Image classification data set "Trunk12 Dataset" (leviettuan/GLBP on GitHub). Class labels (12): alder, beech, birch, chestnut, ginkgo biloba, hornbeam, horse chestnut, linden, oak, oriental plane, pine, spruce.

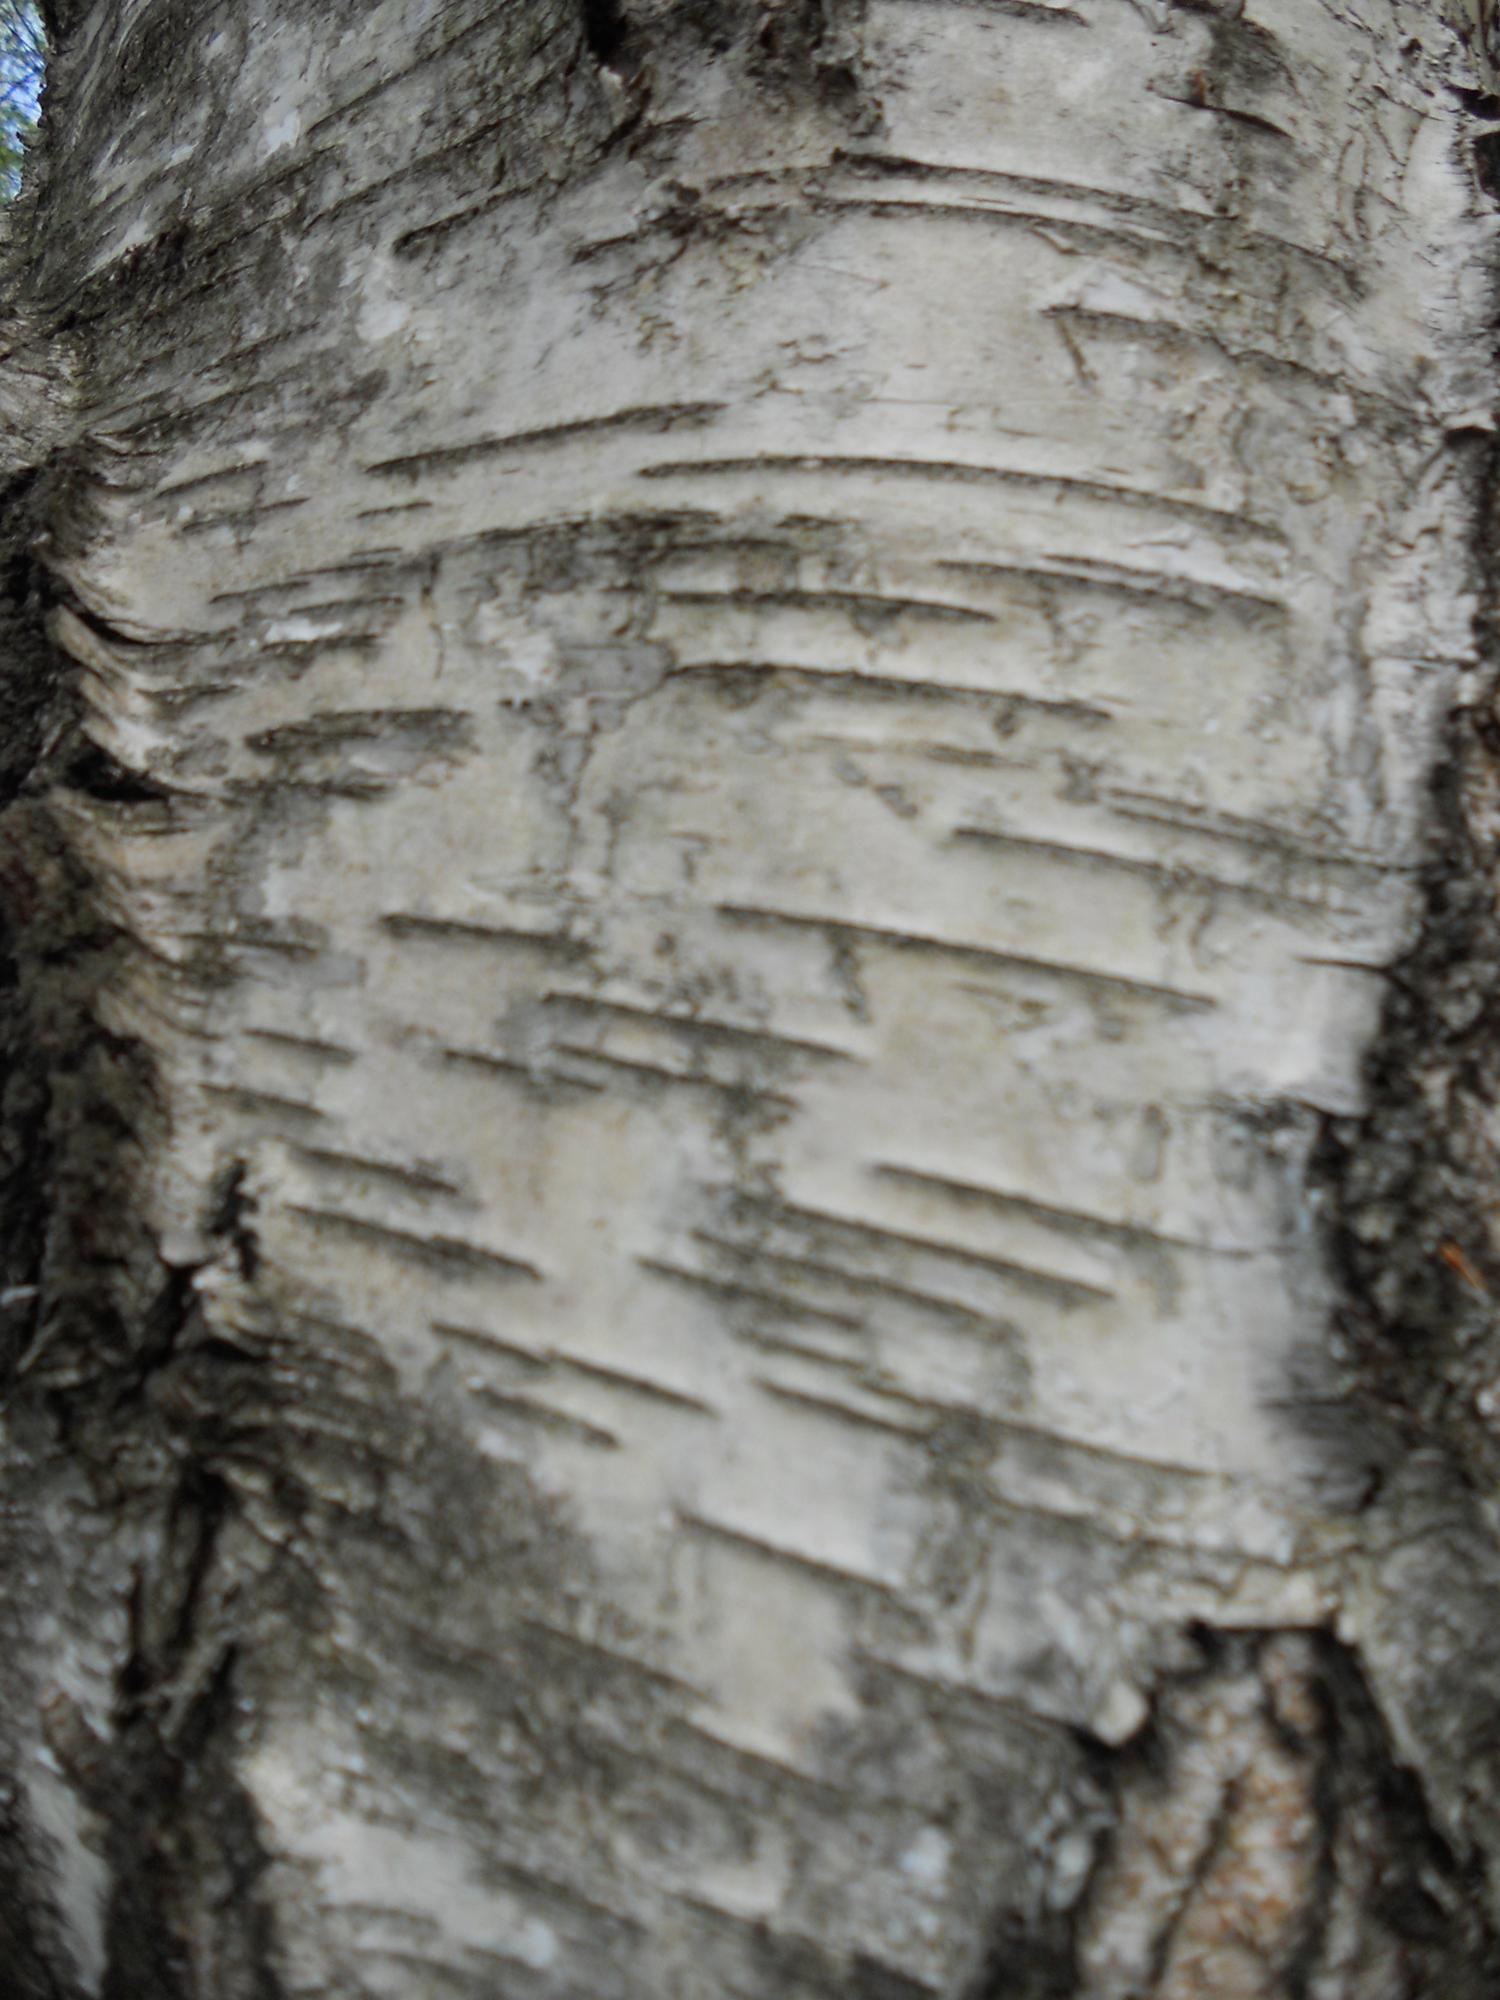
Label: chestnut

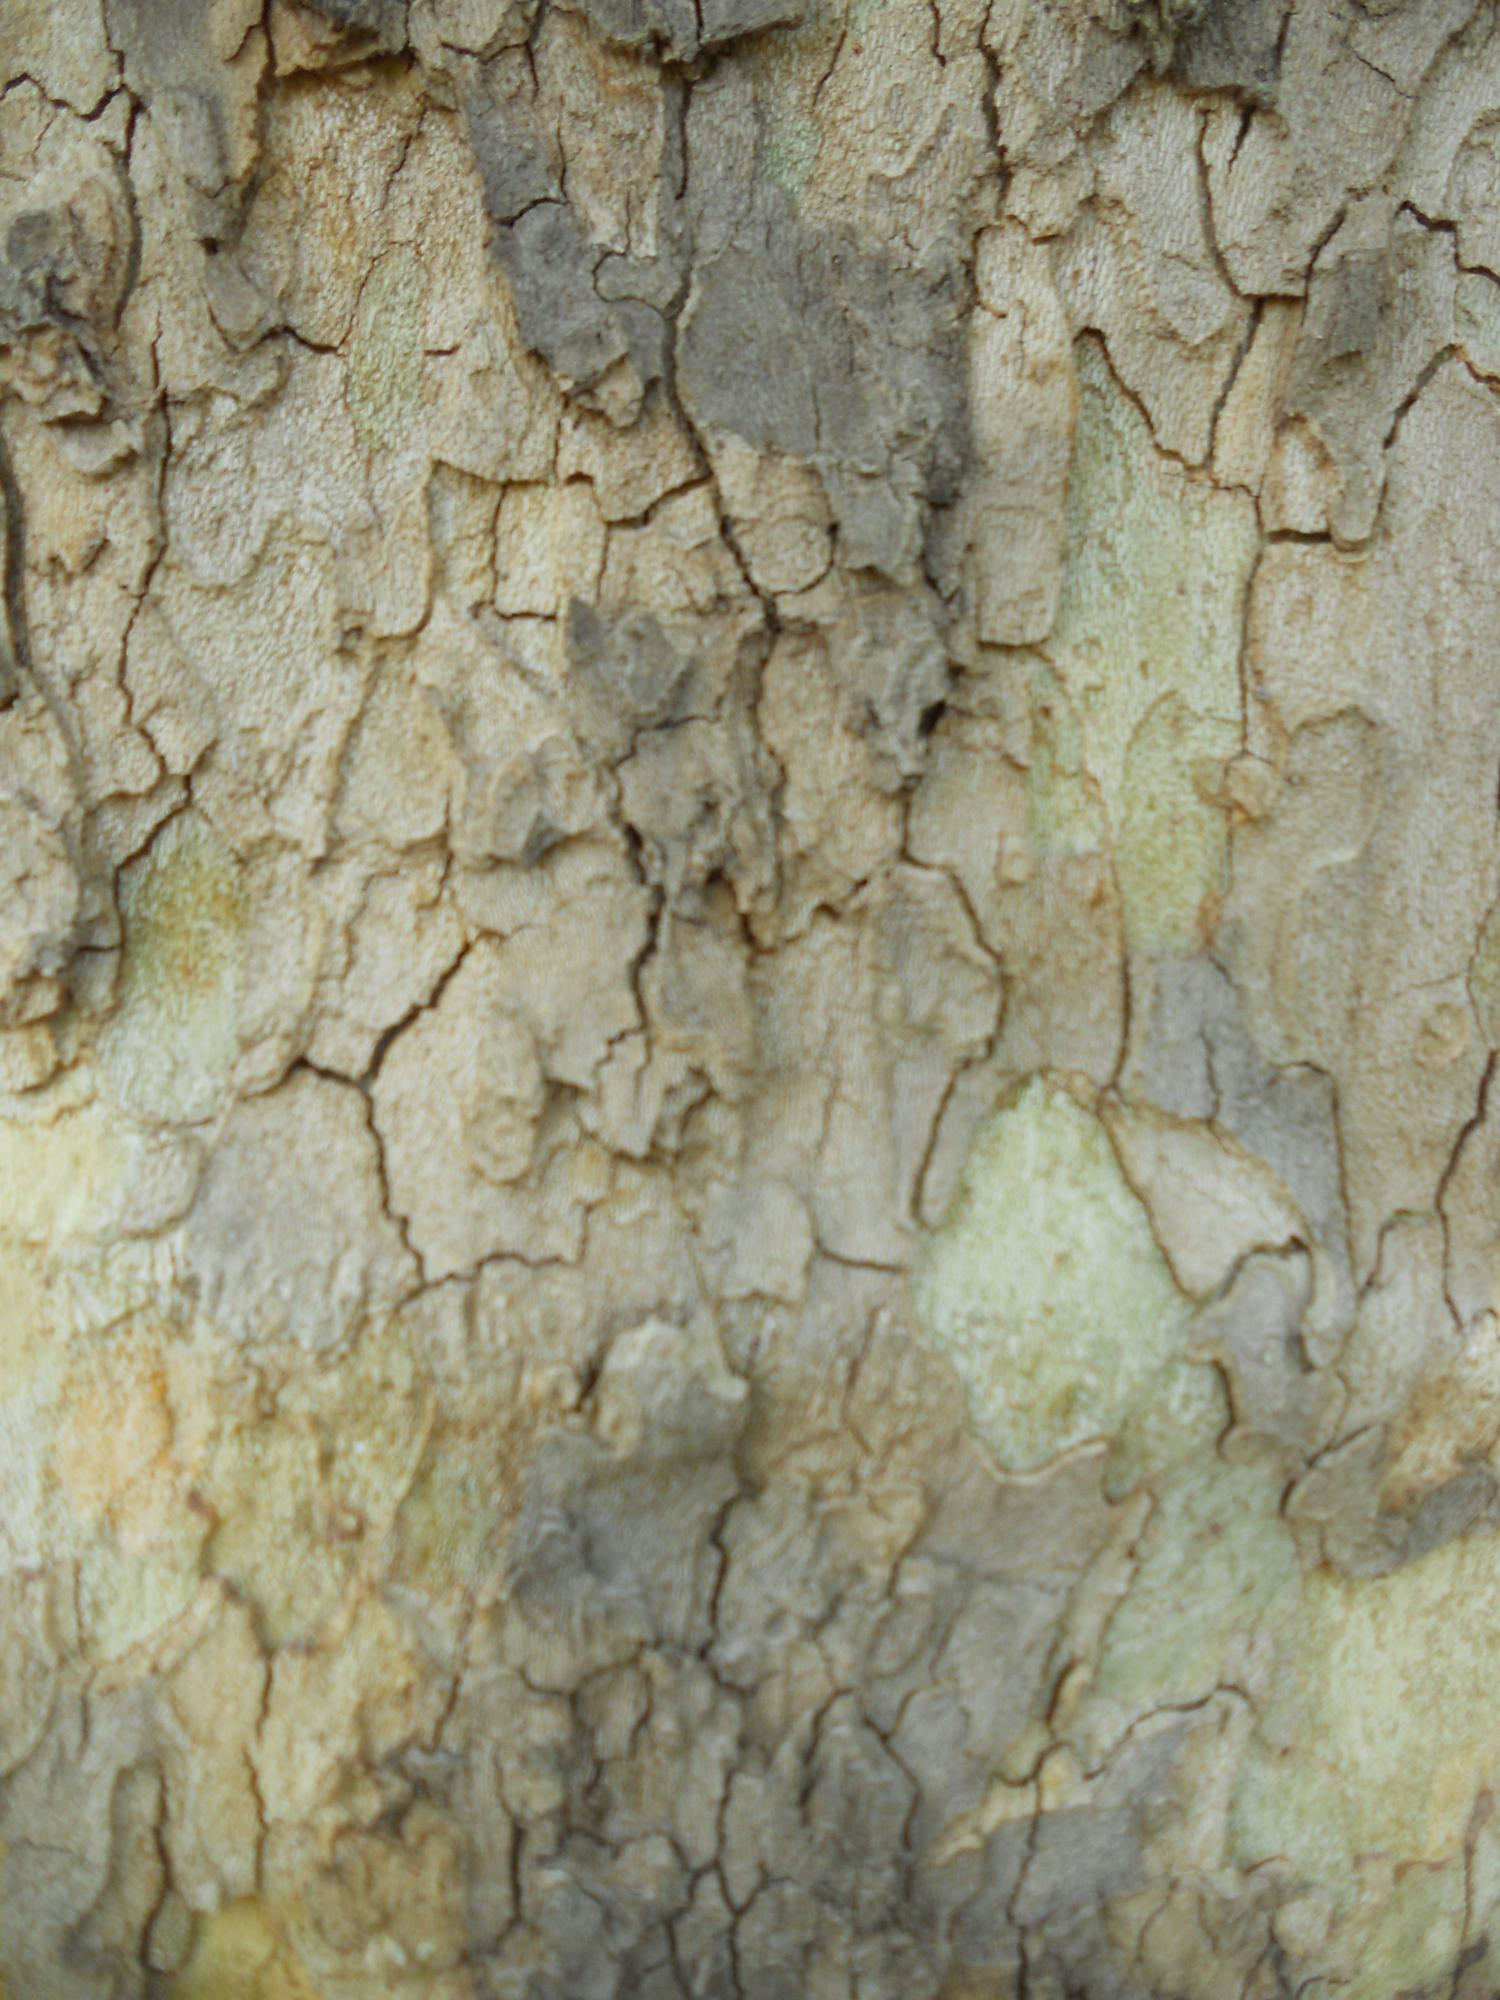
Label: oriental plane

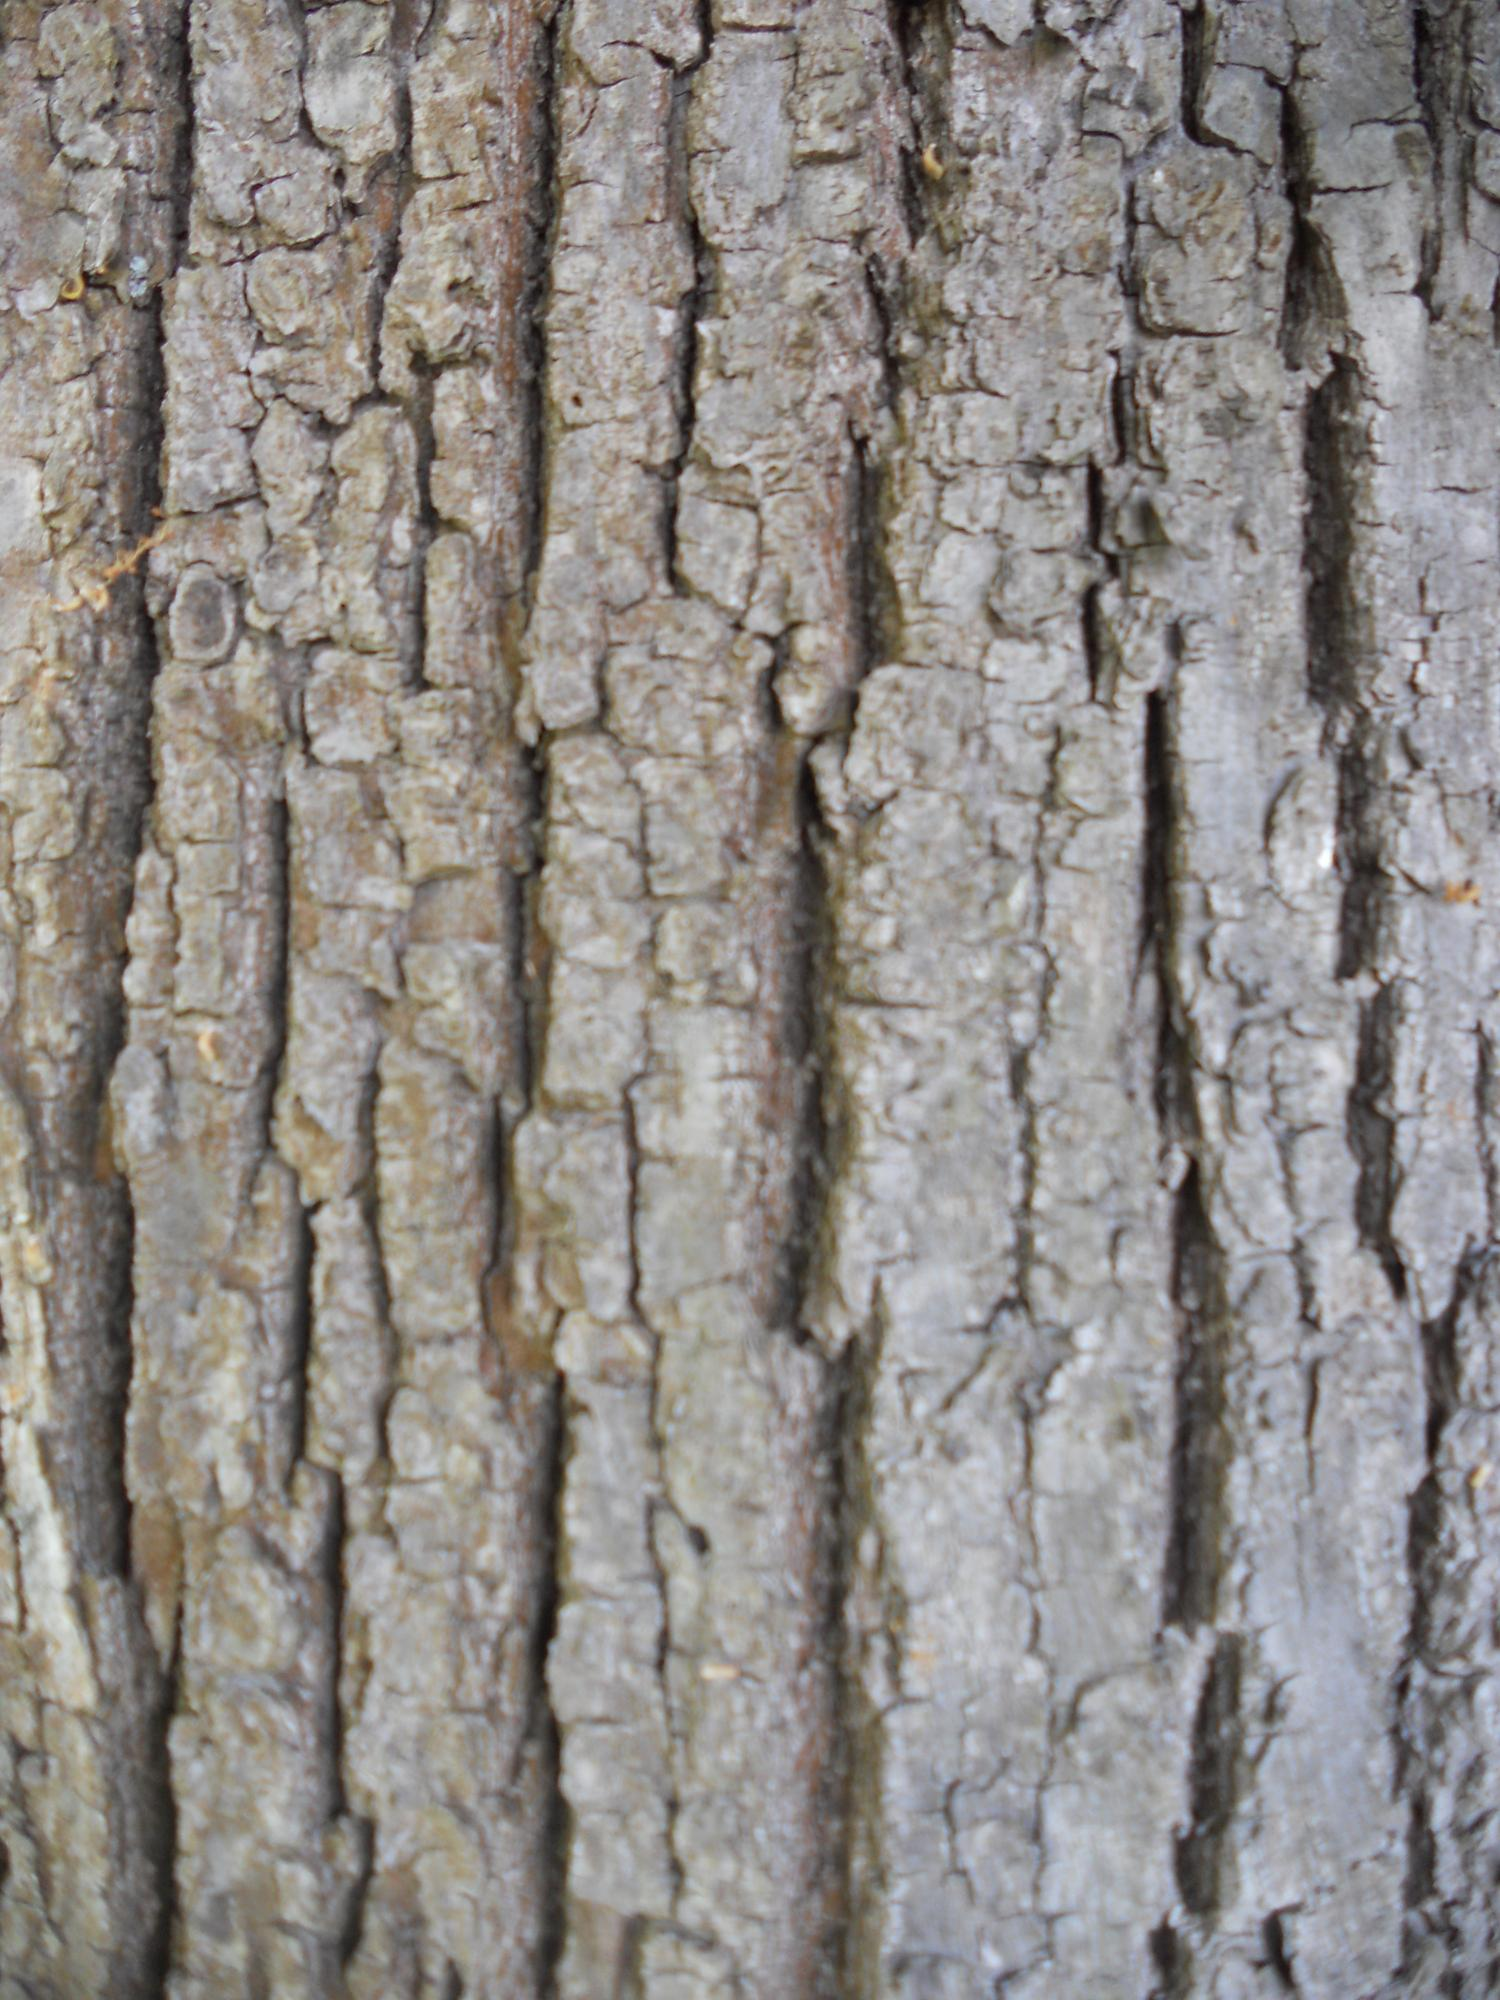
Label: linden

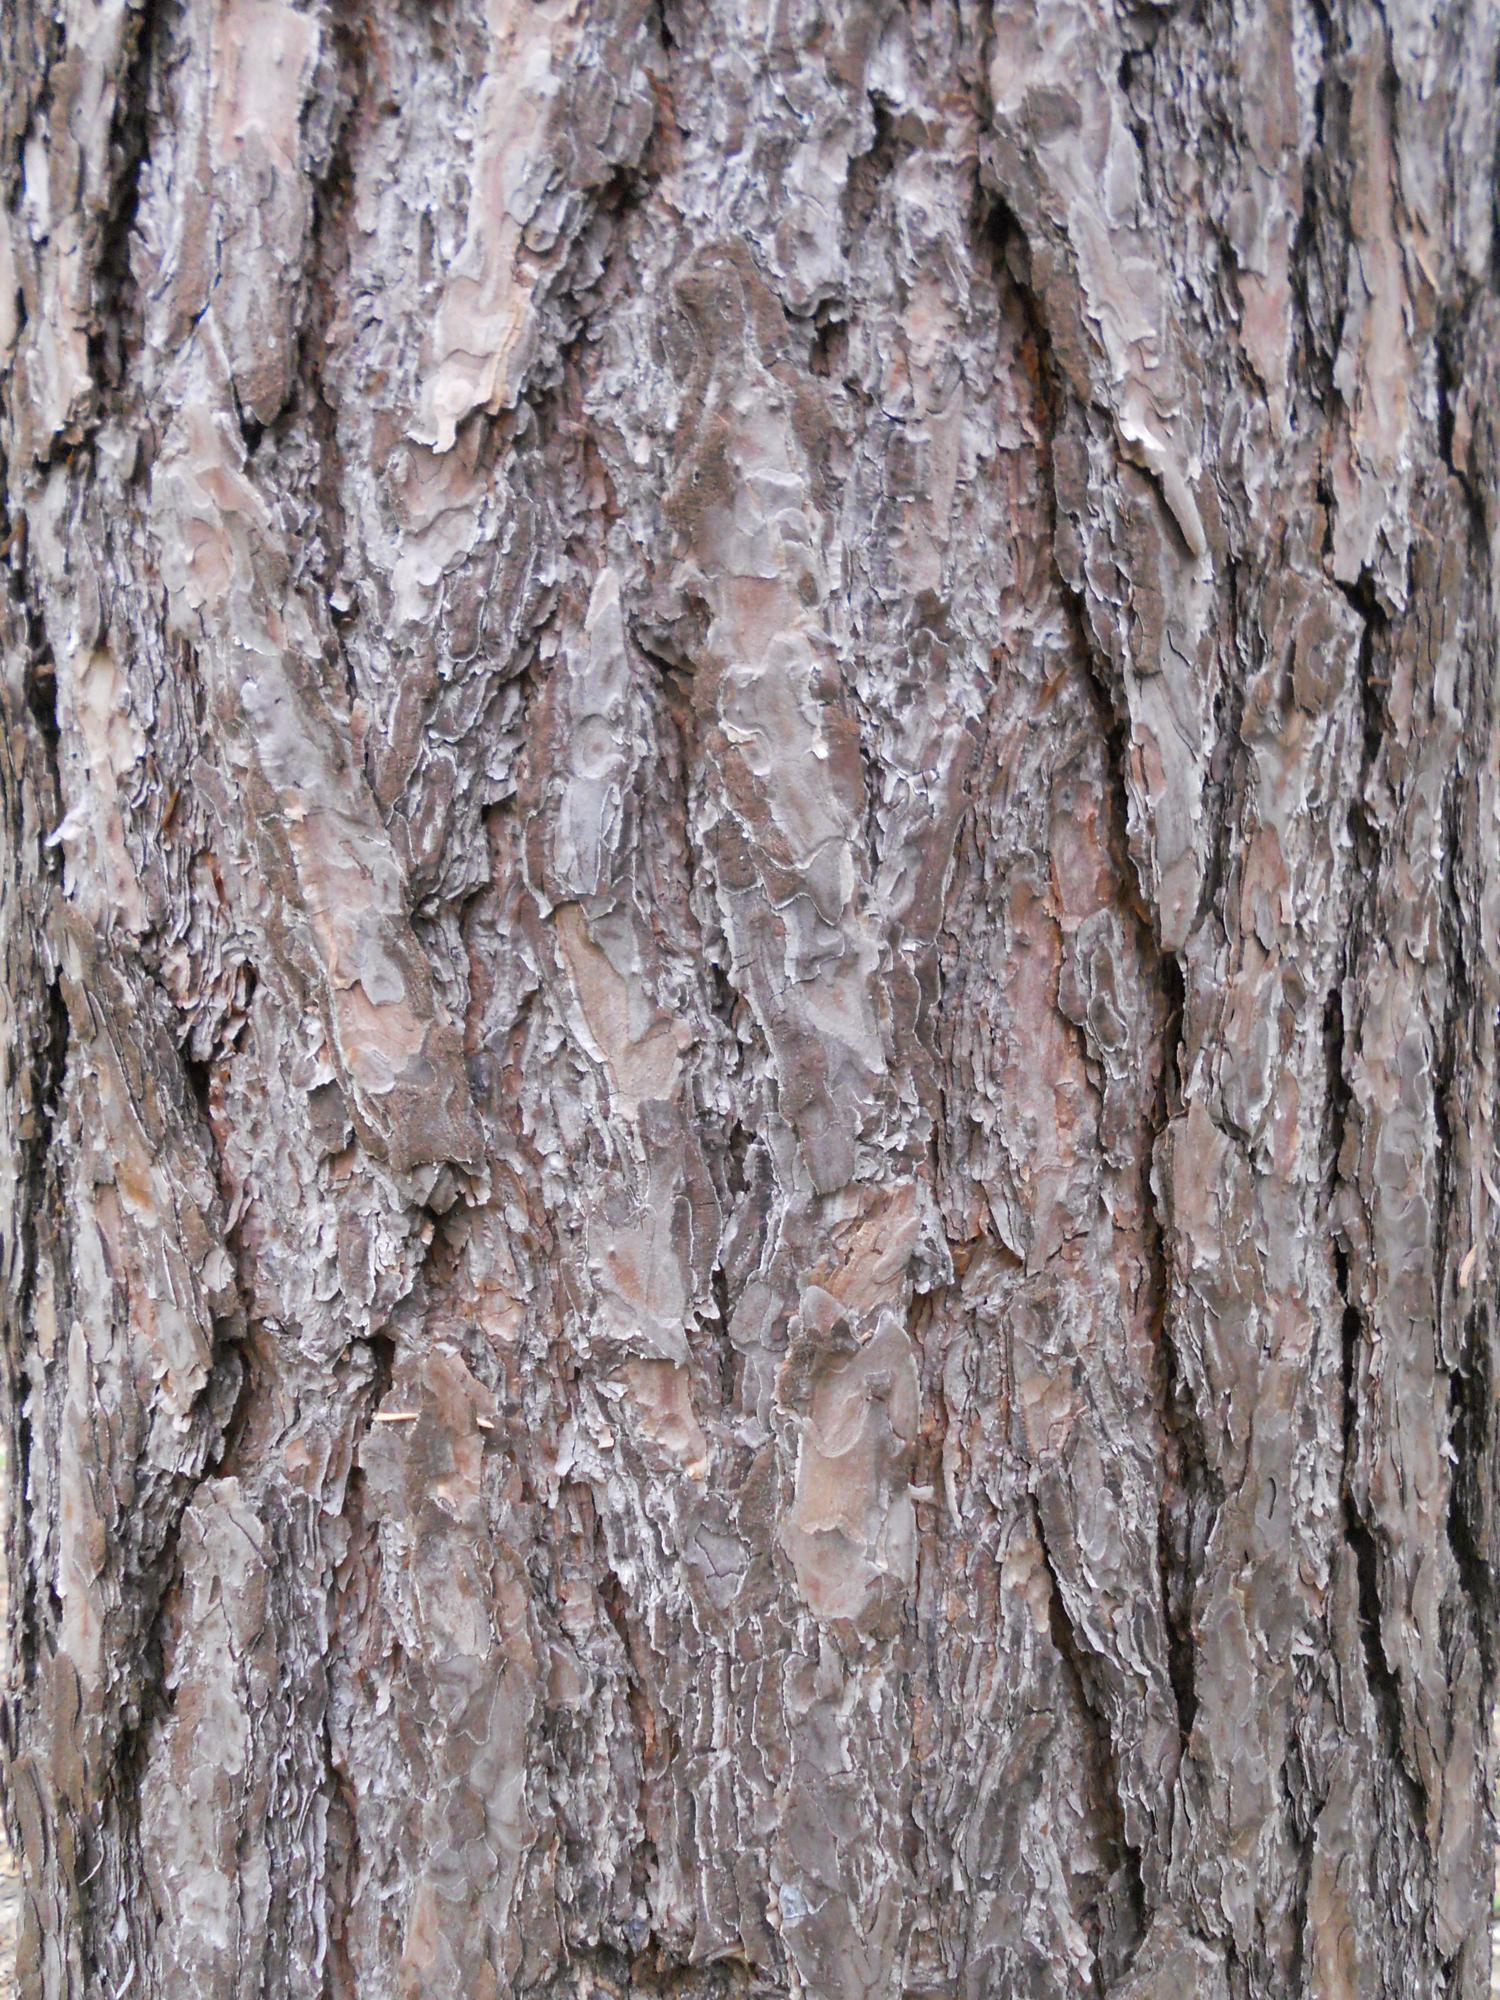
Label: pine

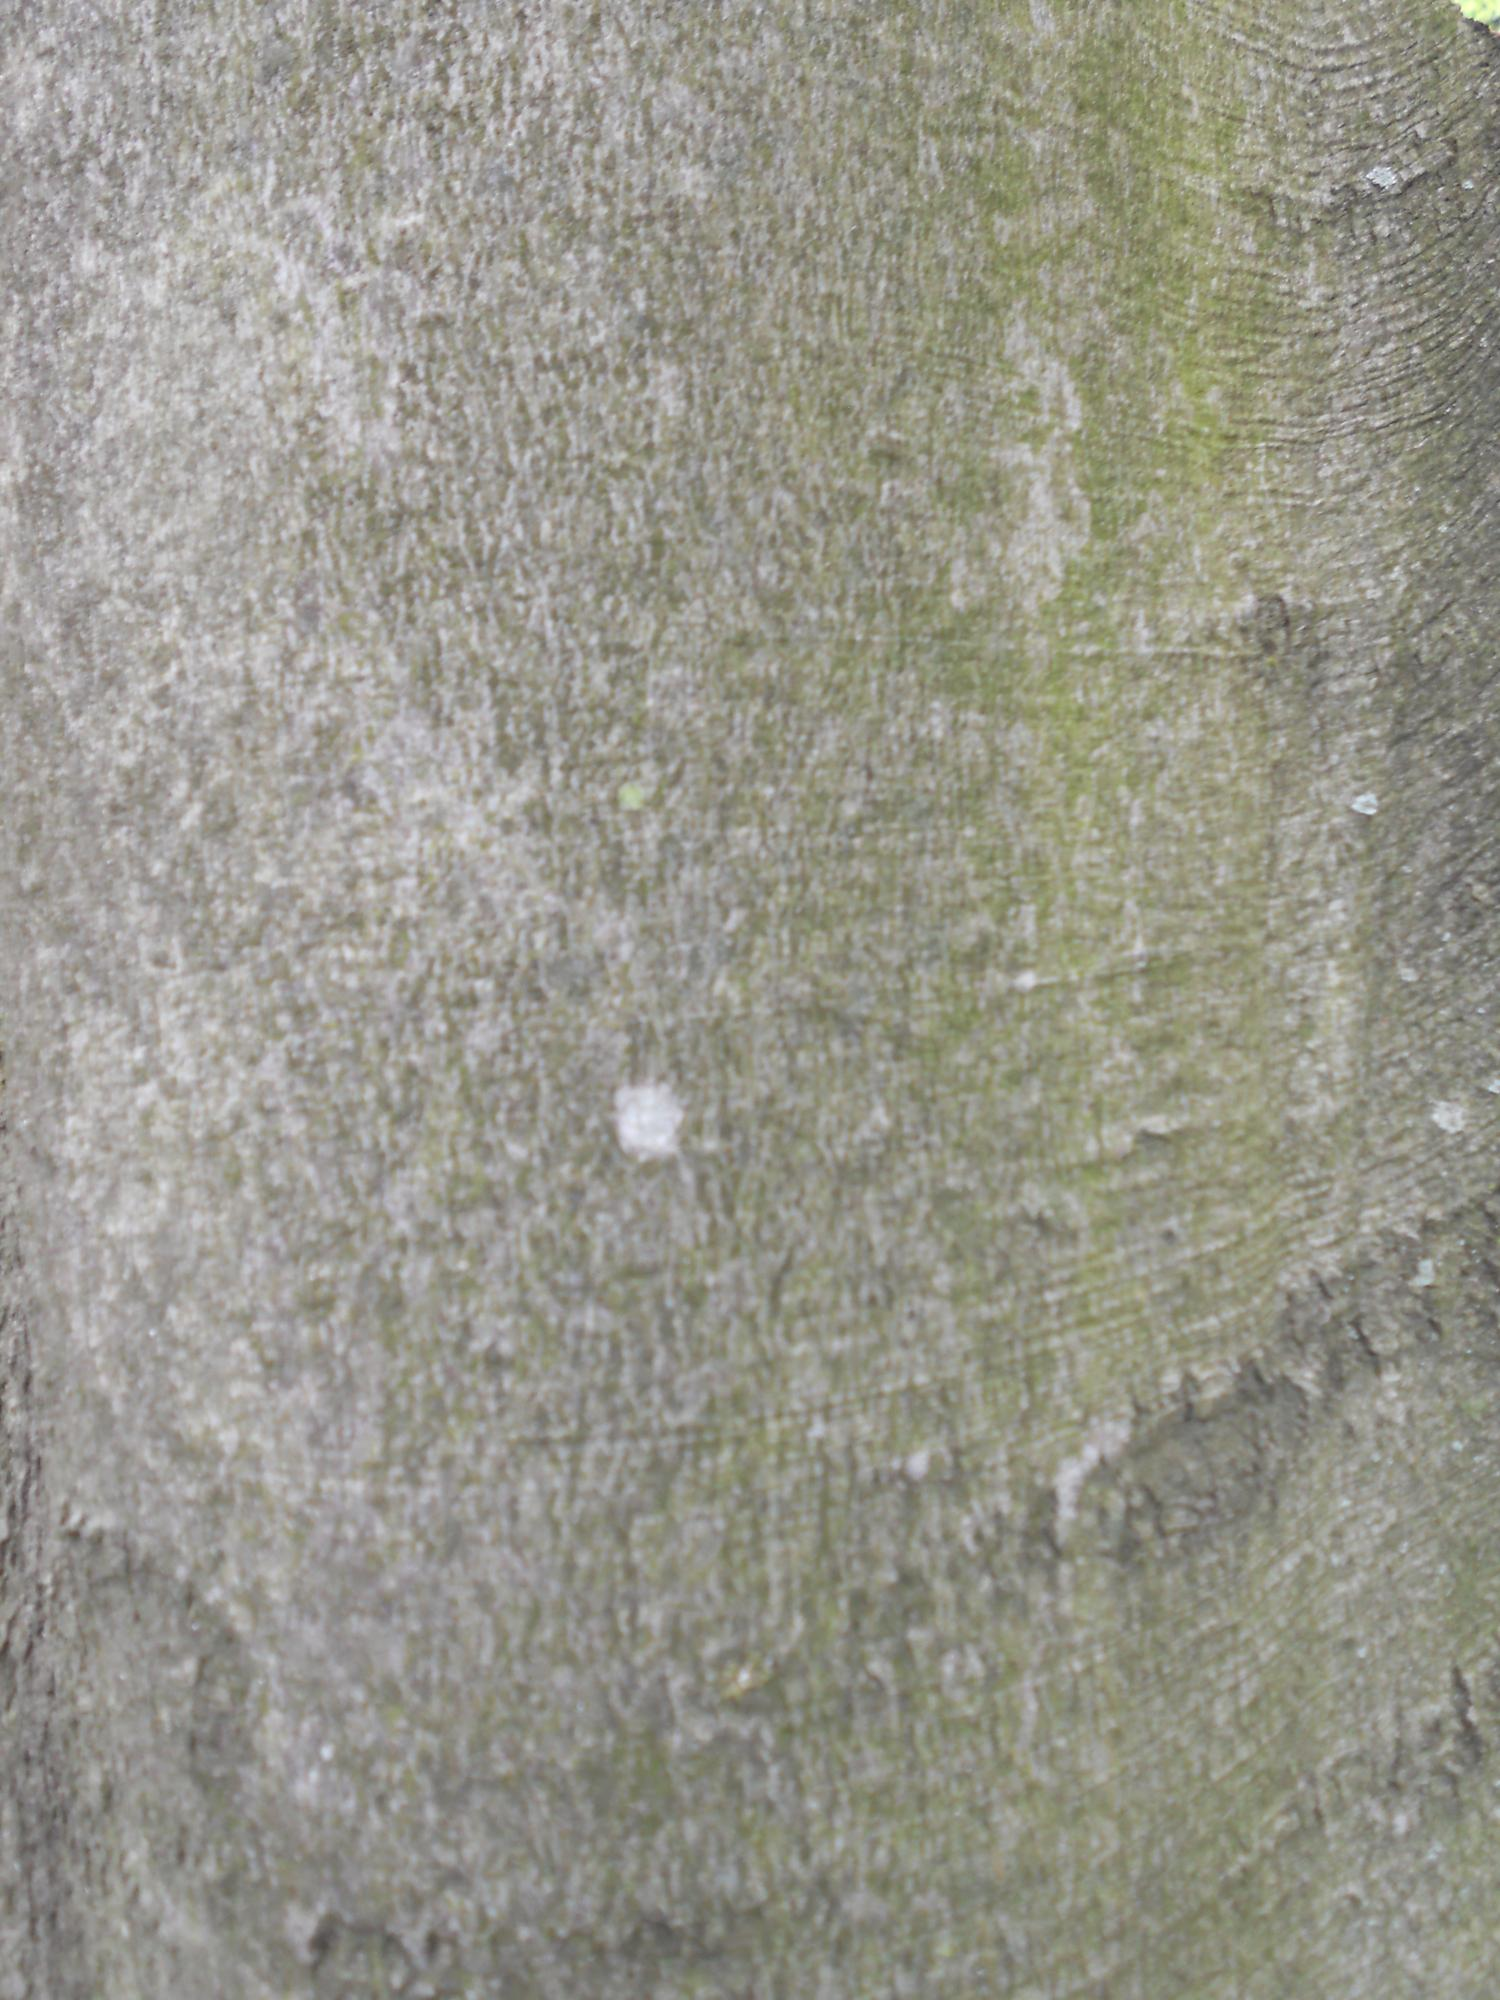
Label: beech

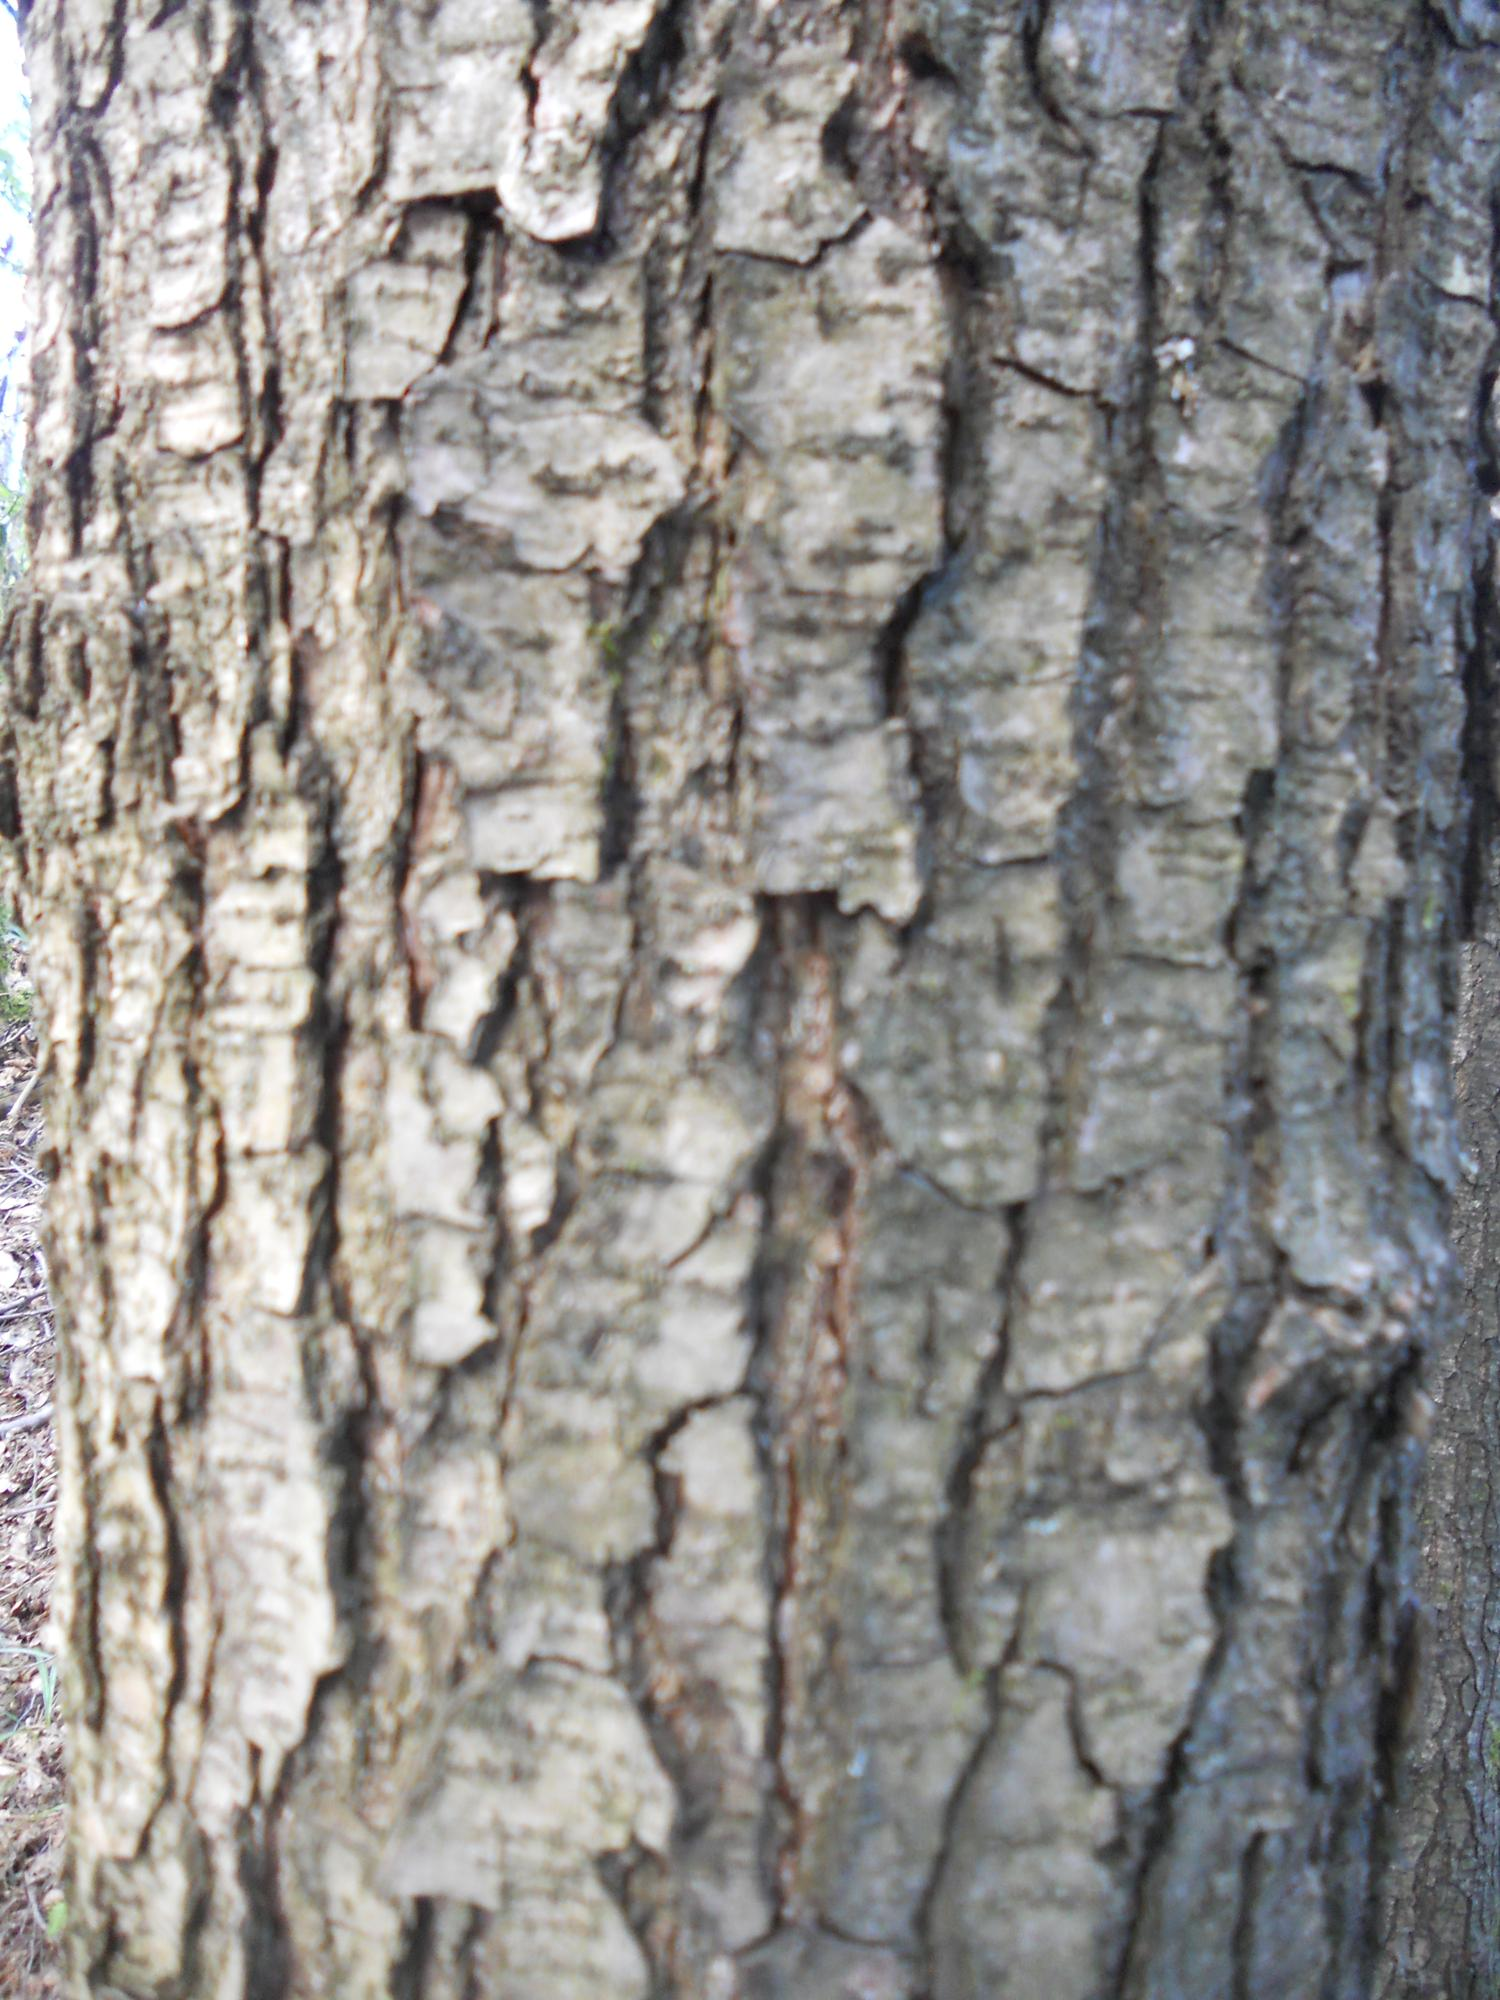
Label: alder
